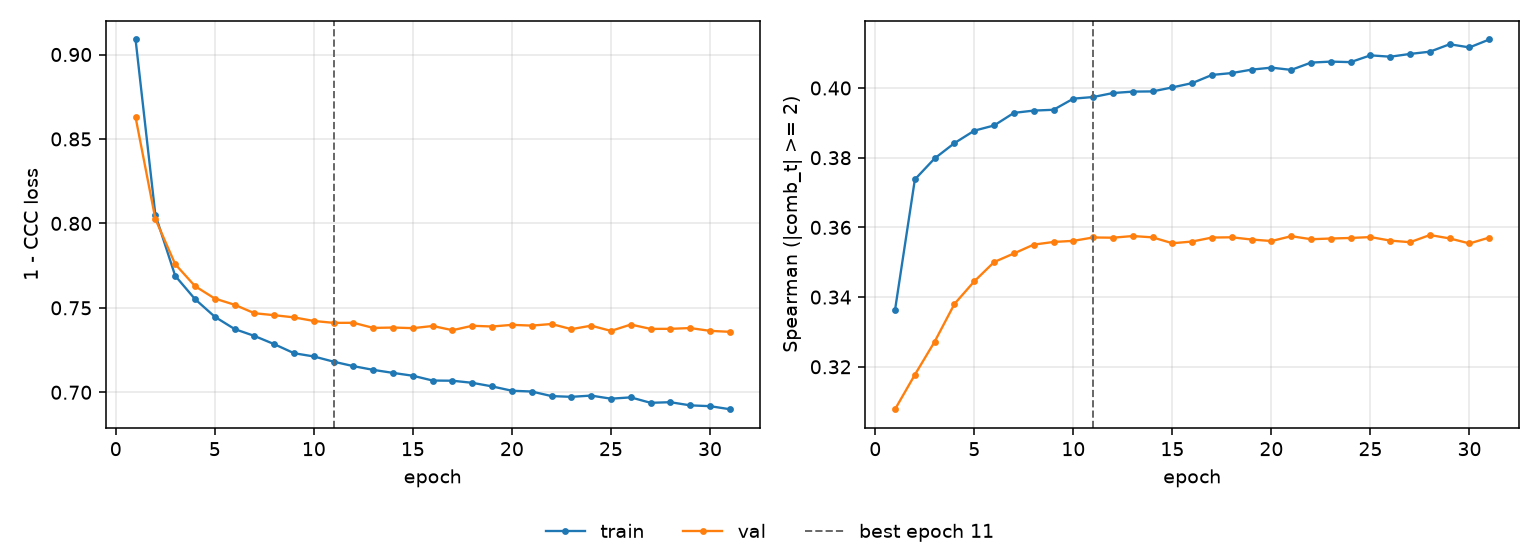

Source data for this figure (header and first rows):
epoch, tr_loss, vl_loss, tr_sp, vl_sp, is_best
1, 0.9089, 0.8629, 0.3364, 0.3078, False
2, 0.805, 0.8026, 0.3738, 0.3177, False
3, 0.769, 0.7759, 0.3798, 0.3272, False
4, 0.7552, 0.7629, 0.3842, 0.338, False
5, 0.7447, 0.7555, 0.3878, 0.3445, False
6, 0.7374, 0.7518, 0.3893, 0.3501, False
7, 0.7333, 0.7468, 0.3929, 0.3525, False
8, 0.7285, 0.7456, 0.3935, 0.3551, False
9, 0.7231, 0.7443, 0.3938, 0.3558, False
10, 0.7212, 0.7422, 0.3969, 0.3561, False
11, 0.7181, 0.7411, 0.3974, 0.3571, True
12, 0.7155, 0.7411, 0.3986, 0.357, False
13, 0.7133, 0.7381, 0.399, 0.3575, False
14, 0.7115, 0.7383, 0.399, 0.3571, False
15, 0.7098, 0.738, 0.4002, 0.3554, False
16, 0.7069, 0.7392, 0.4014, 0.3559, False
17, 0.7068, 0.7368, 0.4038, 0.3571, False
18, 0.7056, 0.7394, 0.4043, 0.3572, False
19, 0.7035, 0.7389, 0.4053, 0.3565, False
20, 0.7009, 0.7399, 0.4058, 0.3561, False
21, 0.7004, 0.7395, 0.4052, 0.3575, False
22, 0.6977, 0.7404, 0.4073, 0.3566, False
23, 0.6973, 0.7374, 0.4076, 0.3568, False
24, 0.698, 0.7394, 0.4074, 0.357, False
25, 0.6962, 0.7363, 0.4094, 0.3572, False
26, 0.697, 0.7401, 0.409, 0.3562, False
27, 0.6938, 0.7375, 0.4098, 0.3558, False
28, 0.6941, 0.7376, 0.4104, 0.3578, False
29, 0.6922, 0.738, 0.4126, 0.3568, False
30, 0.6918, 0.7364, 0.4116, 0.3554, False
31, 0.69, 0.7358, 0.4139, 0.3571, False
